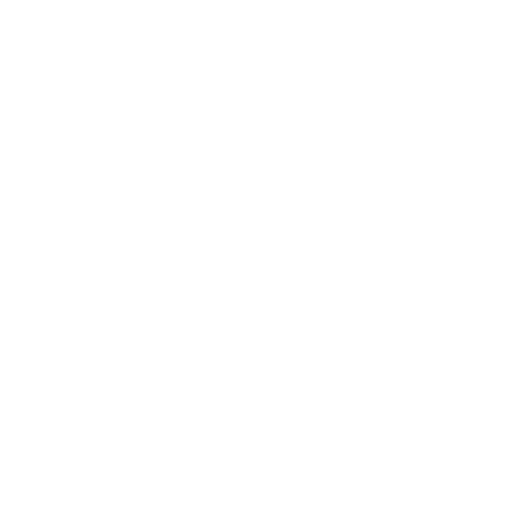
t = 0.00 s
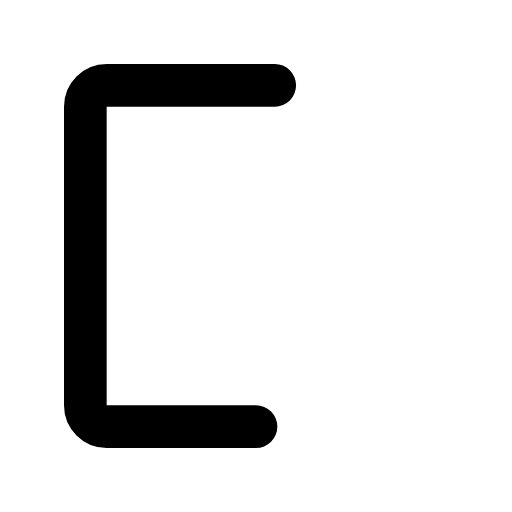
t = 0.25 s
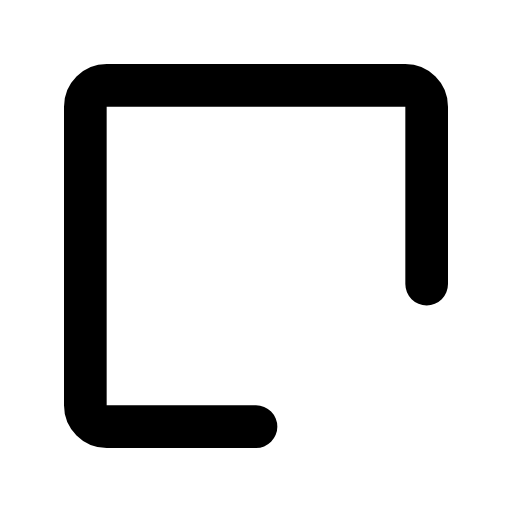
t = 0.38 s
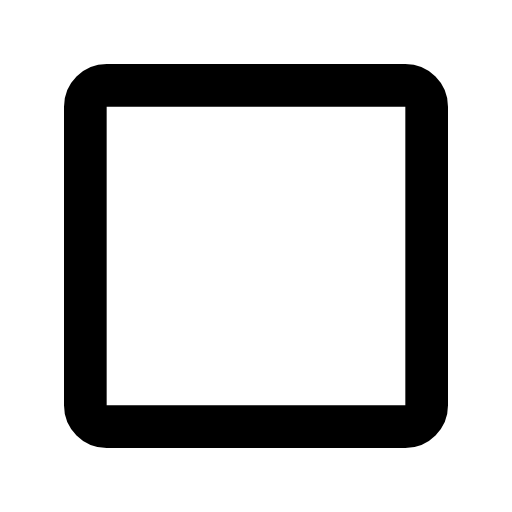
t = 0.60 s
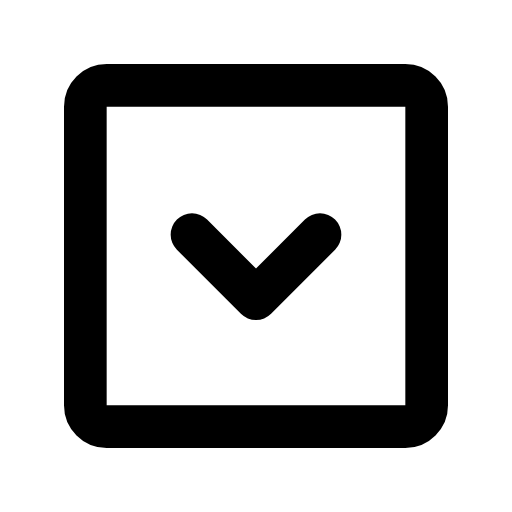
t = 0.75 s
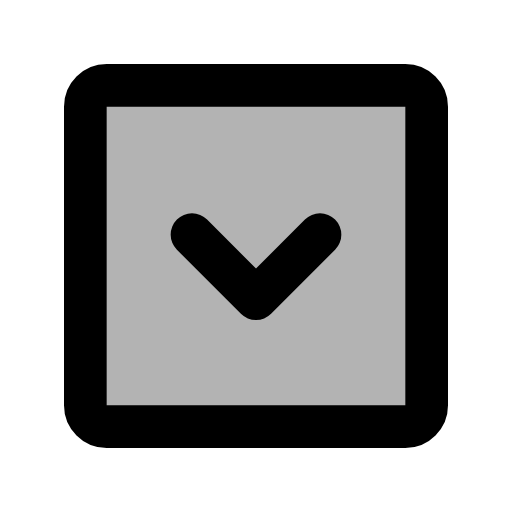
t = 0.95 s

The animated SVG that drew these frames (rendered in a browser with its animation timeline set to each time). Animation: 3 SMIL elements (animate=3); one cycle of 0.95 s.

<svg xmlns="http://www.w3.org/2000/svg" width="24" height="24" viewBox="0 0 24 24">
    <g transform="rotate(-90 12 12)">
        <g fill="none" stroke="currentColor" stroke-width="2" stroke-linecap="round">
            <path d="M4 12V5a1 1 0 0 1 1-1h14a1 1 0 0 1 1 1v14a1 1 0 0 1-1 1H5a1 1 0 0 1-1-1Z" fill="currentColor"
                  fill-opacity="0" stroke-dasharray="64" stroke-dashoffset="64">
                <animate attributeName="stroke-dashoffset" values="64;0" dur="0.5s" fill="freeze"/>
                <animate attributeName="fill-opacity" values="0;0.3" begin="0.8s" dur="0.15s" fill="freeze"/>
            </path>
            <path d="M10 12L13 9M10 12L13 15" stroke-dasharray="6" stroke-dashoffset="6">
                <animate attributeName="stroke-dashoffset" values="6;0" begin="0.6s" dur="0.2s" fill="freeze"/>
            </path>
        </g>
    </g>
</svg>
